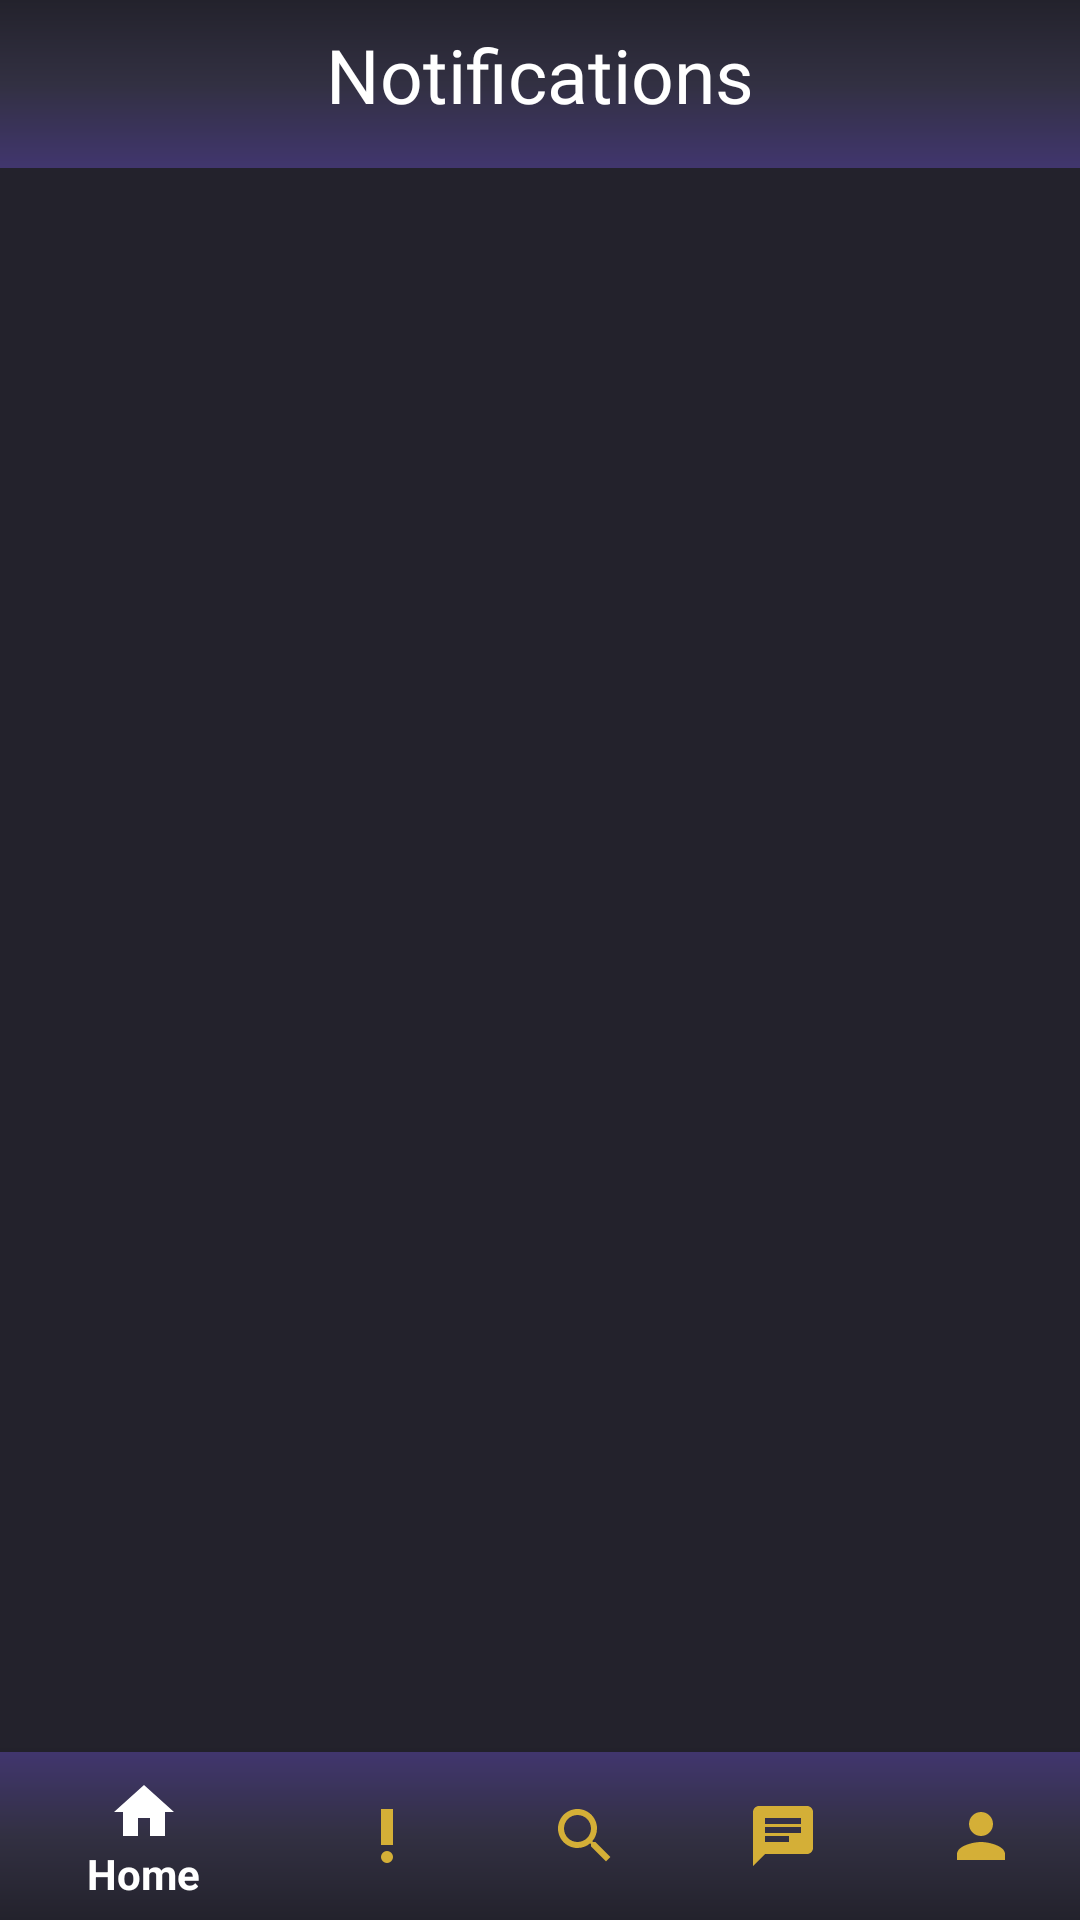

Android layout source for this screen:
<!-- AndroidManifest.xml: application theme AppTheme -->
<!-- res/layout/activity_notifications.xml -->
<?xml version="1.0" encoding="utf-8"?>
<RelativeLayout xmlns:android="http://schemas.android.com/apk/res/android"
    xmlns:app="http://schemas.android.com/apk/res-auto"
    xmlns:tools="http://schemas.android.com/tools"
    android:layout_width="match_parent"
    android:layout_height="match_parent"
    tools:context=".NotificationsActivity"
    android:background="@color/colorPrimaryDark">
    <include
        android:id="@+id/notification_app_bar"
        layout="@layout/app_bar_layout">

    </include>
    <TextView
        android:id="@+id/notification_title"
        android:layout_width="match_parent"
        android:layout_height="wrap_content"
        android:text="Notifications"
        android:textAlignment="center"
        android:textSize="25sp"
        android:textColor="@android:color/white"
        android:fontFamily="@font/rubik"
        android:layout_marginTop="8dp"/>

    <com.google.android.material.bottomnavigation.BottomNavigationView
        android:id="@+id/notify_bottom_nav"
        android:layout_width="match_parent"
        android:layout_height="wrap_content"
        android:background="@drawable/purp_grade_background"
        app:itemTextColor="@drawable/nav_selected"
        app:itemIconTint="@drawable/nav_selected"
        app:menu="@menu/menu_navigation"
        android:layout_alignParentBottom="true"/>

</RelativeLayout>
<!-- res/layout/app_bar_layout.xml (included above) -->
<?xml version="1.0" encoding="utf-8"?>
<androidx.appcompat.widget.Toolbar
    xmlns:android="http://schemas.android.com/apk/res/android"
    android:id="@+id/main_app_bar"
    android:layout_width="match_parent"
    android:layout_height="wrap_content"
    android:background="@drawable/reverse_purp_background"
    android:theme="@style/ThemeOverlay.AppCompat.Dark.ActionBar">

</androidx.appcompat.widget.Toolbar>
<!-- resources referenced by this layout -->
<resources>
  <color name="colorPrimaryDark">#23222C</color>
  <!-- drawable nav_selected (drawable) -->
  <?xml version="1.0" encoding="utf-8"?>
  <selector xmlns:android="http://schemas.android.com/apk/res/android">
  
      <item
          android:state_selected="true"
          android:color="@android:color/white"/>
  
      <item
          android:state_selected="false"
          android:color="@color/colorAccent"/>
  
  </selector>
  <!-- drawable purp_grade_background (drawable) -->
  <?xml version="1.0" encoding="utf-8"?>
  <shape xmlns:android="http://schemas.android.com/apk/res/android" android:shape="rectangle">
  
      <gradient
          android:angle="270"
          android:endColor="@color/colorPrimaryDark"
          android:centerColor="@color/colorMid"
          android:startColor="@color/colorPrimary"
          android:type="linear"/>
  
  
  
  
  
  </shape>
  <!-- drawable reverse_purp_background (drawable) -->
  <?xml version="1.0" encoding="utf-8"?>
  <shape xmlns:android="http://schemas.android.com/apk/res/android" android:shape="rectangle">
  
      <gradient
          android:angle="90"
          android:endColor="@color/colorPrimaryDark"
          android:centerColor="@color/colorMid"
          android:startColor="@color/colorPrimary"
          android:type="linear"/>
  
  
  
  
  
  </shape>
  <style name="AppTheme" parent="Theme.AppCompat.Light.NoActionBar">
          
          <item name="colorPrimary">@color/colorPrimary</item>
          <item name="colorPrimaryDark">@color/colorPrimaryDark</item>
          <item name="colorAccent">@color/colorAccent</item>
          <item name="android:windowAnimationStyle">@style/PageSlideAnimation</item>
      </style>
  <color name="colorAccent">#D4AF37</color>
  <color name="colorMid">#323042</color>
  <color name="colorPrimary">#41366E</color>
  <style name="PageSlideAnimation" parent="@android:style/Animation.Activity">
          <item name="android:activityOpenEnterAnimation">@anim/from_right</item>
          <item name="android:activityOpenExitAnimation">@anim/leave_left</item>
          <item name="android:activityCloseEnterAnimation">@anim/from_left</item>
          <item name="android:activityCloseExitAnimation">@anim/leave_right</item>
      </style>
</resources>
